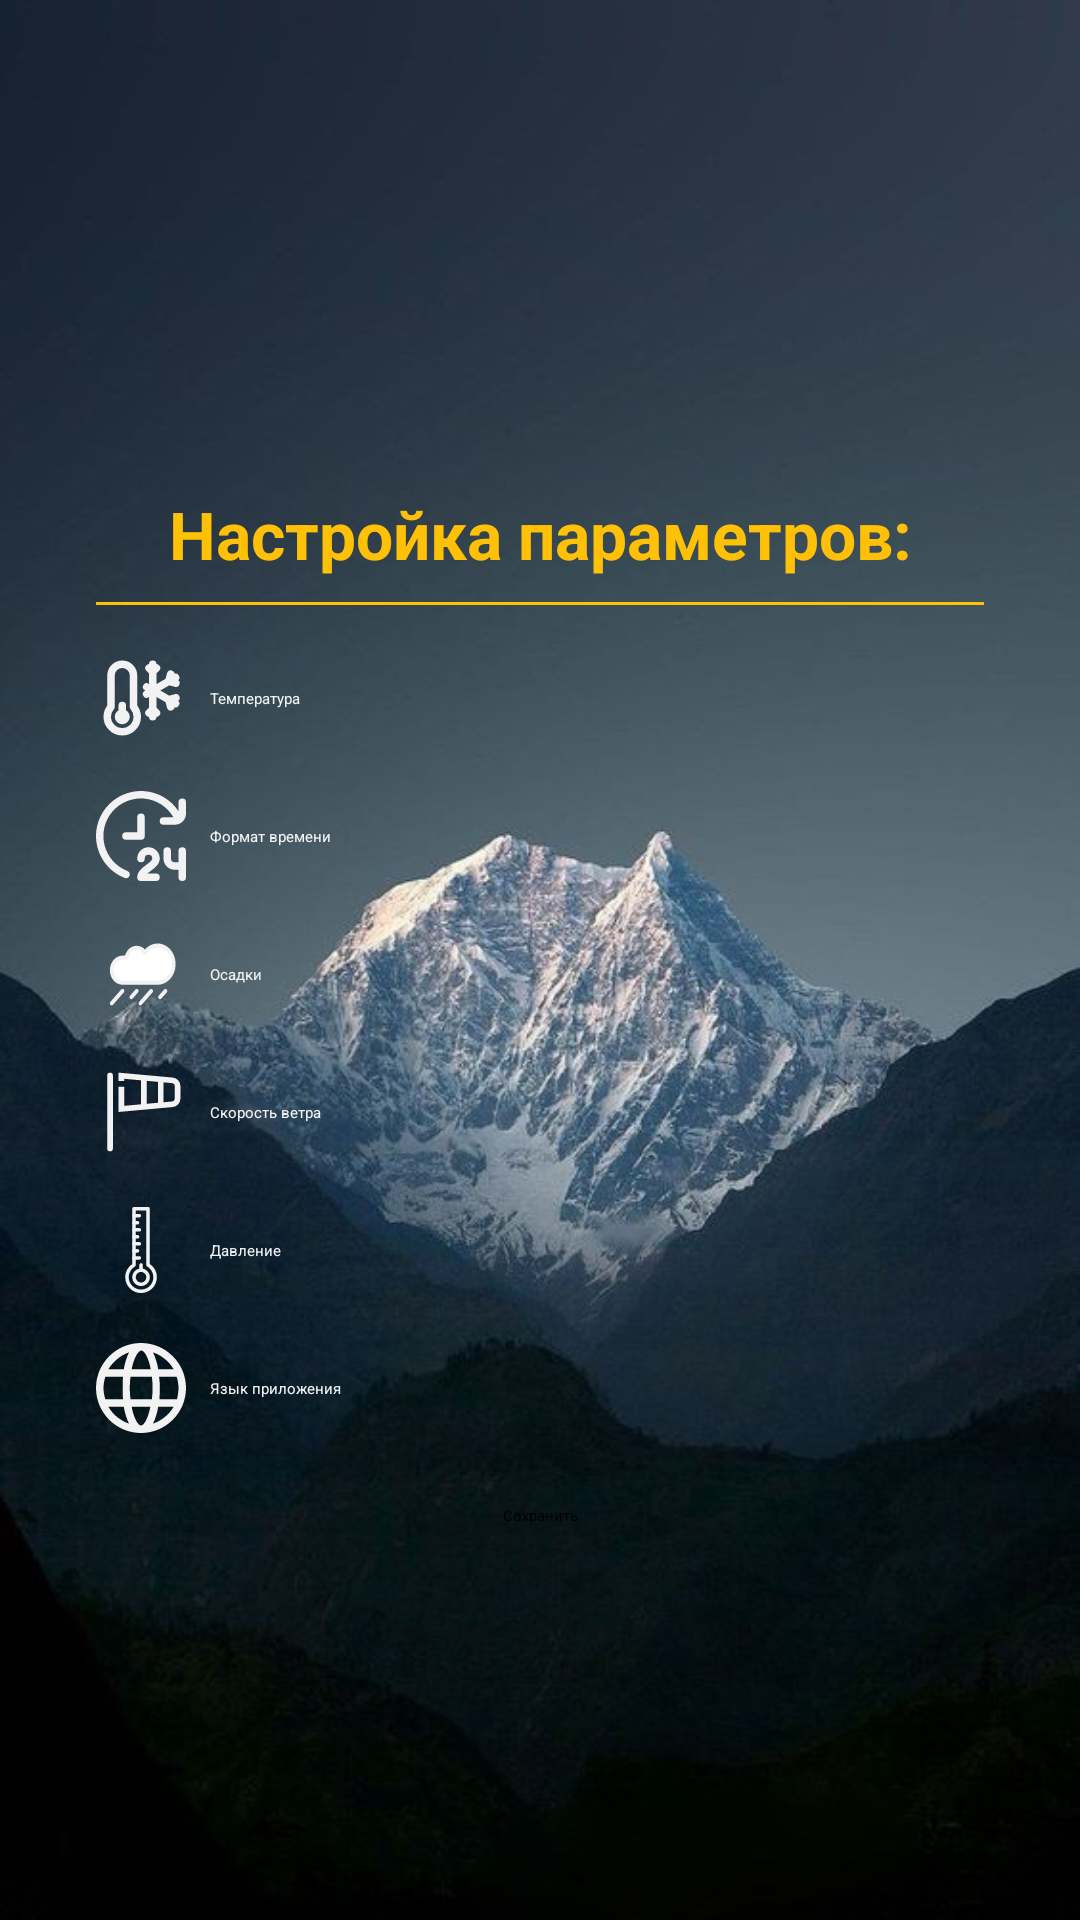

Android layout source for this screen:
<!-- AndroidManifest.xml: application theme Theme.Weather -->
<!-- res/layout/fragment_config.xml -->
<?xml version="1.0" encoding="utf-8"?>
<androidx.constraintlayout.widget.ConstraintLayout
    xmlns:android="http://schemas.android.com/apk/res/android"
    xmlns:app="http://schemas.android.com/apk/res-auto"
    xmlns:tools="http://schemas.android.com/tools"
    android:layout_width="match_parent"
    android:layout_height="match_parent"
    android:background="@drawable/bg_1"
    tools:context=".ui.config.ConfigFragment">


    <Button
        android:id="@+id/btnSaveConfig"
        android:layout_width="wrap_content"
        android:layout_height="wrap_content"
        android:layout_marginTop="24dp"
        android:text="Сохранить"
        app:layout_constraintBottom_toBottomOf="parent"
        app:layout_constraintEnd_toEndOf="parent"
        app:layout_constraintHorizontal_bias="0.5"
        app:layout_constraintStart_toStartOf="parent"
        app:layout_constraintTop_toBottomOf="@+id/icLanguage" />

    <TextView
        android:id="@+id/tvHeaderConfig"
        android:layout_width="wrap_content"
        android:layout_height="wrap_content"
        android:layout_marginTop="32dp"
        android:text="Настройка параметров:"
        android:textColor="#FFC107"
        android:textSize="22sp"
        android:textStyle="bold"
        app:layout_constraintBottom_toTopOf="@+id/viewLineHeader"
        app:layout_constraintEnd_toEndOf="parent"
        app:layout_constraintHorizontal_bias="0.5"
        app:layout_constraintStart_toStartOf="parent"
        app:layout_constraintTop_toTopOf="parent"
        app:layout_constraintVertical_chainStyle="packed" />

    <View
        android:id="@+id/viewLineHeader"
        android:layout_width="match_parent"
        android:layout_height="1dp"
        android:layout_marginStart="32dp"
        android:layout_marginTop="8dp"
        android:layout_marginEnd="32dp"
        android:background="#FFC107"
        app:layout_constraintBottom_toTopOf="@+id/icTempConfig"
        app:layout_constraintEnd_toEndOf="parent"
        app:layout_constraintHorizontal_bias="0.5"
        app:layout_constraintStart_toStartOf="parent"
        app:layout_constraintTop_toBottomOf="@+id/tvHeaderConfig" />

    <ImageView
        android:id="@+id/icTempConfig"
        android:layout_width="30dp"
        android:layout_height="30dp"
        android:layout_marginStart="32dp"
        android:layout_marginTop="16dp"
        android:src="@drawable/ic_temp"
        app:layout_constraintBottom_toTopOf="@+id/icTimeConfig"
        app:layout_constraintStart_toStartOf="parent"
        app:layout_constraintTop_toBottomOf="@+id/viewLineHeader" />

    <TextView
        android:id="@+id/tvNameTemp"
        android:layout_width="wrap_content"
        android:layout_height="wrap_content"
        android:layout_marginStart="8dp"
        android:text="Температура"
        android:textColor="#F2F2F2"
        app:layout_constraintBottom_toBottomOf="@+id/icTempConfig"
        app:layout_constraintStart_toEndOf="@+id/icTempConfig"
        app:layout_constraintTop_toTopOf="@+id/icTempConfig" />

    <ImageView
        android:id="@+id/icTimeConfig"
        android:layout_width="30dp"
        android:layout_height="30dp"
        android:layout_marginStart="32dp"
        android:layout_marginTop="16dp"
        android:src="@drawable/ic_time"
        app:layout_constraintBottom_toTopOf="@+id/icPrecipitation"
        app:layout_constraintStart_toStartOf="parent"
        app:layout_constraintTop_toBottomOf="@+id/icTempConfig" />

    <TextView
        android:id="@+id/tvTime"
        android:layout_width="wrap_content"
        android:layout_height="wrap_content"
        android:layout_marginStart="8dp"
        android:text="Формат времени"
        android:textColor="#F2F2F2"
        app:layout_constraintBottom_toBottomOf="@+id/icTimeConfig"
        app:layout_constraintStart_toEndOf="@+id/icTimeConfig"
        app:layout_constraintTop_toTopOf="@+id/icTimeConfig" />

    <ImageView
        android:id="@+id/icPrecipitation"
        android:layout_width="30dp"
        android:layout_height="30dp"
        android:layout_marginStart="32dp"
        android:layout_marginTop="16dp"
        android:src="@drawable/ic_precipitation"
        app:layout_constraintBottom_toTopOf="@+id/icWind"
        app:layout_constraintStart_toStartOf="parent"
        app:layout_constraintTop_toBottomOf="@+id/icTimeConfig" />

    <TextView
        android:id="@+id/tvPrecipitation"
        android:layout_width="wrap_content"
        android:layout_height="wrap_content"
        android:layout_marginStart="8dp"
        android:text="Осадки"
        android:textColor="#F2F2F2"
        app:layout_constraintBottom_toBottomOf="@+id/icPrecipitation"
        app:layout_constraintStart_toEndOf="@+id/icPrecipitation"
        app:layout_constraintTop_toTopOf="@+id/icPrecipitation" />
    
    <ImageView
        android:id="@+id/icWind"
        android:layout_width="30dp"
        android:layout_height="30dp"
        android:layout_marginStart="32dp"
        android:layout_marginTop="16dp"
        android:src="@drawable/ic_wind"
        app:layout_constraintBottom_toTopOf="@+id/icPressure"
        app:layout_constraintStart_toStartOf="parent"
        app:layout_constraintTop_toBottomOf="@+id/icPrecipitation" />

    <TextView
        android:id="@+id/tvWind"
        android:layout_width="wrap_content"
        android:layout_height="wrap_content"
        android:layout_marginStart="8dp"
        android:text="Скорость ветра"
        android:textColor="#F2F2F2"
        app:layout_constraintBottom_toBottomOf="@+id/icWind"
        app:layout_constraintStart_toEndOf="@+id/icWind"
        app:layout_constraintTop_toTopOf="@+id/icWind" />

    <ImageView
        android:id="@+id/icPressure"
        android:layout_width="30dp"
        android:layout_height="30dp"
        android:layout_marginStart="32dp"
        android:layout_marginTop="16dp"
        android:src="@drawable/ic_pressure"
        app:layout_constraintBottom_toTopOf="@+id/icLanguage"
        app:layout_constraintStart_toStartOf="parent"
        app:layout_constraintTop_toBottomOf="@+id/icWind" />

    <TextView
        android:id="@+id/tvPressure"
        android:layout_width="wrap_content"
        android:layout_height="wrap_content"
        android:layout_marginStart="8dp"
        android:text="Давление"
        android:textColor="#F2F2F2"
        app:layout_constraintBottom_toBottomOf="@+id/icPressure"
        app:layout_constraintStart_toEndOf="@+id/icPressure"
        app:layout_constraintTop_toTopOf="@+id/icPressure" />

    <ImageView
        android:id="@+id/icLanguage"
        android:layout_width="30dp"
        android:layout_height="30dp"
        android:layout_marginStart="32dp"
        android:layout_marginTop="16dp"
        android:src="@drawable/ic_lang"
        app:layout_constraintBottom_toTopOf="@+id/btnSaveConfig"
        app:layout_constraintStart_toStartOf="parent"
        app:layout_constraintTop_toBottomOf="@+id/icPressure" />

    <TextView
        android:id="@+id/tvLanguage"
        android:layout_width="wrap_content"
        android:layout_height="wrap_content"
        android:layout_marginStart="8dp"
        android:text="Язык приложения"
        android:textColor="#F2F2F2"
        app:layout_constraintBottom_toBottomOf="@+id/icLanguage"
        app:layout_constraintStart_toEndOf="@+id/icLanguage"
        app:layout_constraintTop_toTopOf="@+id/icLanguage" />

</androidx.constraintlayout.widget.ConstraintLayout>
<!-- resources referenced by this layout -->
<resources>
  <!-- drawable ic_lang (drawable) -->
  <vector xmlns:android="http://schemas.android.com/apk/res/android"
      android:width="800dp"
      android:height="800dp"
      android:viewportWidth="24"
      android:viewportHeight="24">
    <path
        android:pathData="M12,24C5.4,24 0,18.6 0,12S5.4,0 12,0s12,5.4 12,12S18.6,24 12,24zM9.5,17c0.6,3.1 1.7,5 2.5,5s1.9,-1.9 2.5,-5H9.5zM16.6,17c-0.3,1.7 -0.8,3.3 -1.4,4.5c2.3,-0.8 4.3,-2.4 5.5,-4.5H16.6zM3.3,17c1.2,2.1 3.2,3.7 5.5,4.5c-0.6,-1.2 -1.1,-2.8 -1.4,-4.5H3.3zM16.9,15h4.7c0.2,-0.9 0.4,-2 0.4,-3s-0.2,-2.1 -0.5,-3h-4.7c0.2,1 0.2,2 0.2,3S17,14 16.9,15zM9.2,15h5.7c0.1,-0.9 0.2,-1.9 0.2,-3S15,9.9 14.9,9H9.2C9.1,9.9 9,10.9 9,12C9,13.1 9.1,14.1 9.2,15zM2.5,15h4.7c-0.1,-1 -0.1,-2 -0.1,-3s0,-2 0.1,-3H2.5C2.2,9.9 2,11 2,12S2.2,14.1 2.5,15zM16.6,7h4.1c-1.2,-2.1 -3.2,-3.7 -5.5,-4.5C15.8,3.7 16.3,5.3 16.6,7zM9.5,7h5.1c-0.6,-3.1 -1.7,-5 -2.5,-5C11.3,2 10.1,3.9 9.5,7zM3.3,7h4.1c0.3,-1.7 0.8,-3.3 1.4,-4.5C6.5,3.3 4.6,4.9 3.3,7z"
        android:fillColor="#f2f2f2"/>
  </vector>
  <!-- drawable ic_temp (drawable) -->
  <vector xmlns:android="http://schemas.android.com/apk/res/android"
      android:width="800dp"
      android:height="800dp"
      android:viewportWidth="24"
      android:viewportHeight="24">
    <path
        android:pathData="M15.13,3V5M15.13,5V9.985M15.13,5L14.13,4M15.13,5L16.13,4M15.13,9.985V10.015M15.13,9.985L13.5,9.044M15.13,9.985L15.156,10M15.13,10.015V15M15.13,10.015L15.156,10M15.13,10.015L13.5,10.956M15.13,15V17M15.13,15L14.13,16M15.13,15L16.13,16M15.156,10L19.4,12.45M15.156,10L19.4,7.55M19.4,12.45L21.219,13.5M19.4,12.45L19.912,14.362M19.4,12.45L21.312,11.938M21.218,6.5L19.4,7.55M19.4,7.55L19.912,5.638M19.4,7.55L21.312,8.062M7,16C6.448,16 6,16.448 6,17C6,17.552 6.448,18 7,18C7.552,18 8,17.552 8,17C8,16.448 7.552,16 7,16ZM7,16L7.007,14M7,17L7.007,17.007M11,17C11,19.209 9.209,21 7,21C4.791,21 3,19.209 3,17C3,15.985 3.378,15.059 4,14.354L4,6C4,4.343 5.343,3 7,3C8.657,3 10,4.343 10,6V14.354C10.622,15.059 11,15.985 11,17Z"
        android:strokeLineJoin="round"
        android:strokeWidth="2"
        android:fillColor="#00000000"
        android:strokeColor="#F2F2F2"
        android:strokeLineCap="round"/>
  </vector>
  <!-- drawable ic_time (drawable) -->
  <vector
      xmlns:android="http://schemas.android.com/apk/res/android"
      android:width="800dp"
      android:height="800dp"
      android:viewportWidth="24"
      android:viewportHeight="24">
    <path
        android:pathData="M14.6,21.3c-0.3,0.226 -0.619,0.464 -0.89,0.7H16a1,1 0,0 1,0 2H12a1,1 0,0 1,-1 -1c0,-1.5 1.275,-2.456 2.4,-3.3 0.75,-0.562 1.6,-1.2 1.6,-1.7a1,1 0,0 0,-2 0,1 1,0 0,1 -2,0 3,3 0,0 1,6 0C17,19.5 15.725,20.456 14.6,21.3ZM23,15a1,1 0,0 0,-1 1v3H21a1,1 0,0 1,-1 -1V16a1,1 0,0 0,-2 0v2a3,3 0,0 0,3 3h1v2a1,1 0,0 0,2 0V16A1,1 0,0 0,23 15ZM13,12V7a1,1 0,0 0,-2 0v4H8a1,1 0,0 0,0 2h4A1,1 0,0 0,13 12ZM23,2a1,1 0,0 0,-1 1V5.374A12,12 0,1 0,7.636 23.182,1.015 1.015,0 0,0 8,23.25a1,1 0,0 0,0.364 -1.932A10,10 0,1 1,20.636 7H18a1,1 0,0 0,0 2h3a3,3 0,0 0,3 -3V3A1,1 0,0 0,23 2Z"
        android:fillColor="#f2f2f2"/>
  </vector>
  <!-- drawable ic_wind (drawable) -->
  <vector xmlns:android="http://schemas.android.com/apk/res/android"
      android:width="800dp"
      android:height="800dp"
      android:viewportWidth="1024"
      android:viewportHeight="1024">
    <path
        android:pathData="M160,64q32,0 32,32v832q0,32 -32,32t-32,-32L128,96q0,-32 32,-32zM576,418.6 L704,407L704,169l-128,-11.5v261.1zM512,424.4L512,151.6L320,134.1L320,160h-64L256,64l616.7,56.1A96,96 0,0 1,960 215.7v144.6a96,96 0,0 1,-87.3 95.6L256,512L256,224h64v217.9l192,-17.5zM768,401.2 L866.9,392.3A32,32 0,0 0,896 360.3L896,215.7a32,32 0,0 0,-29.1 -31.9l-98.9,-9v226.4z"
        android:fillColor="#f2f2f2"/>
  </vector>
</resources>
